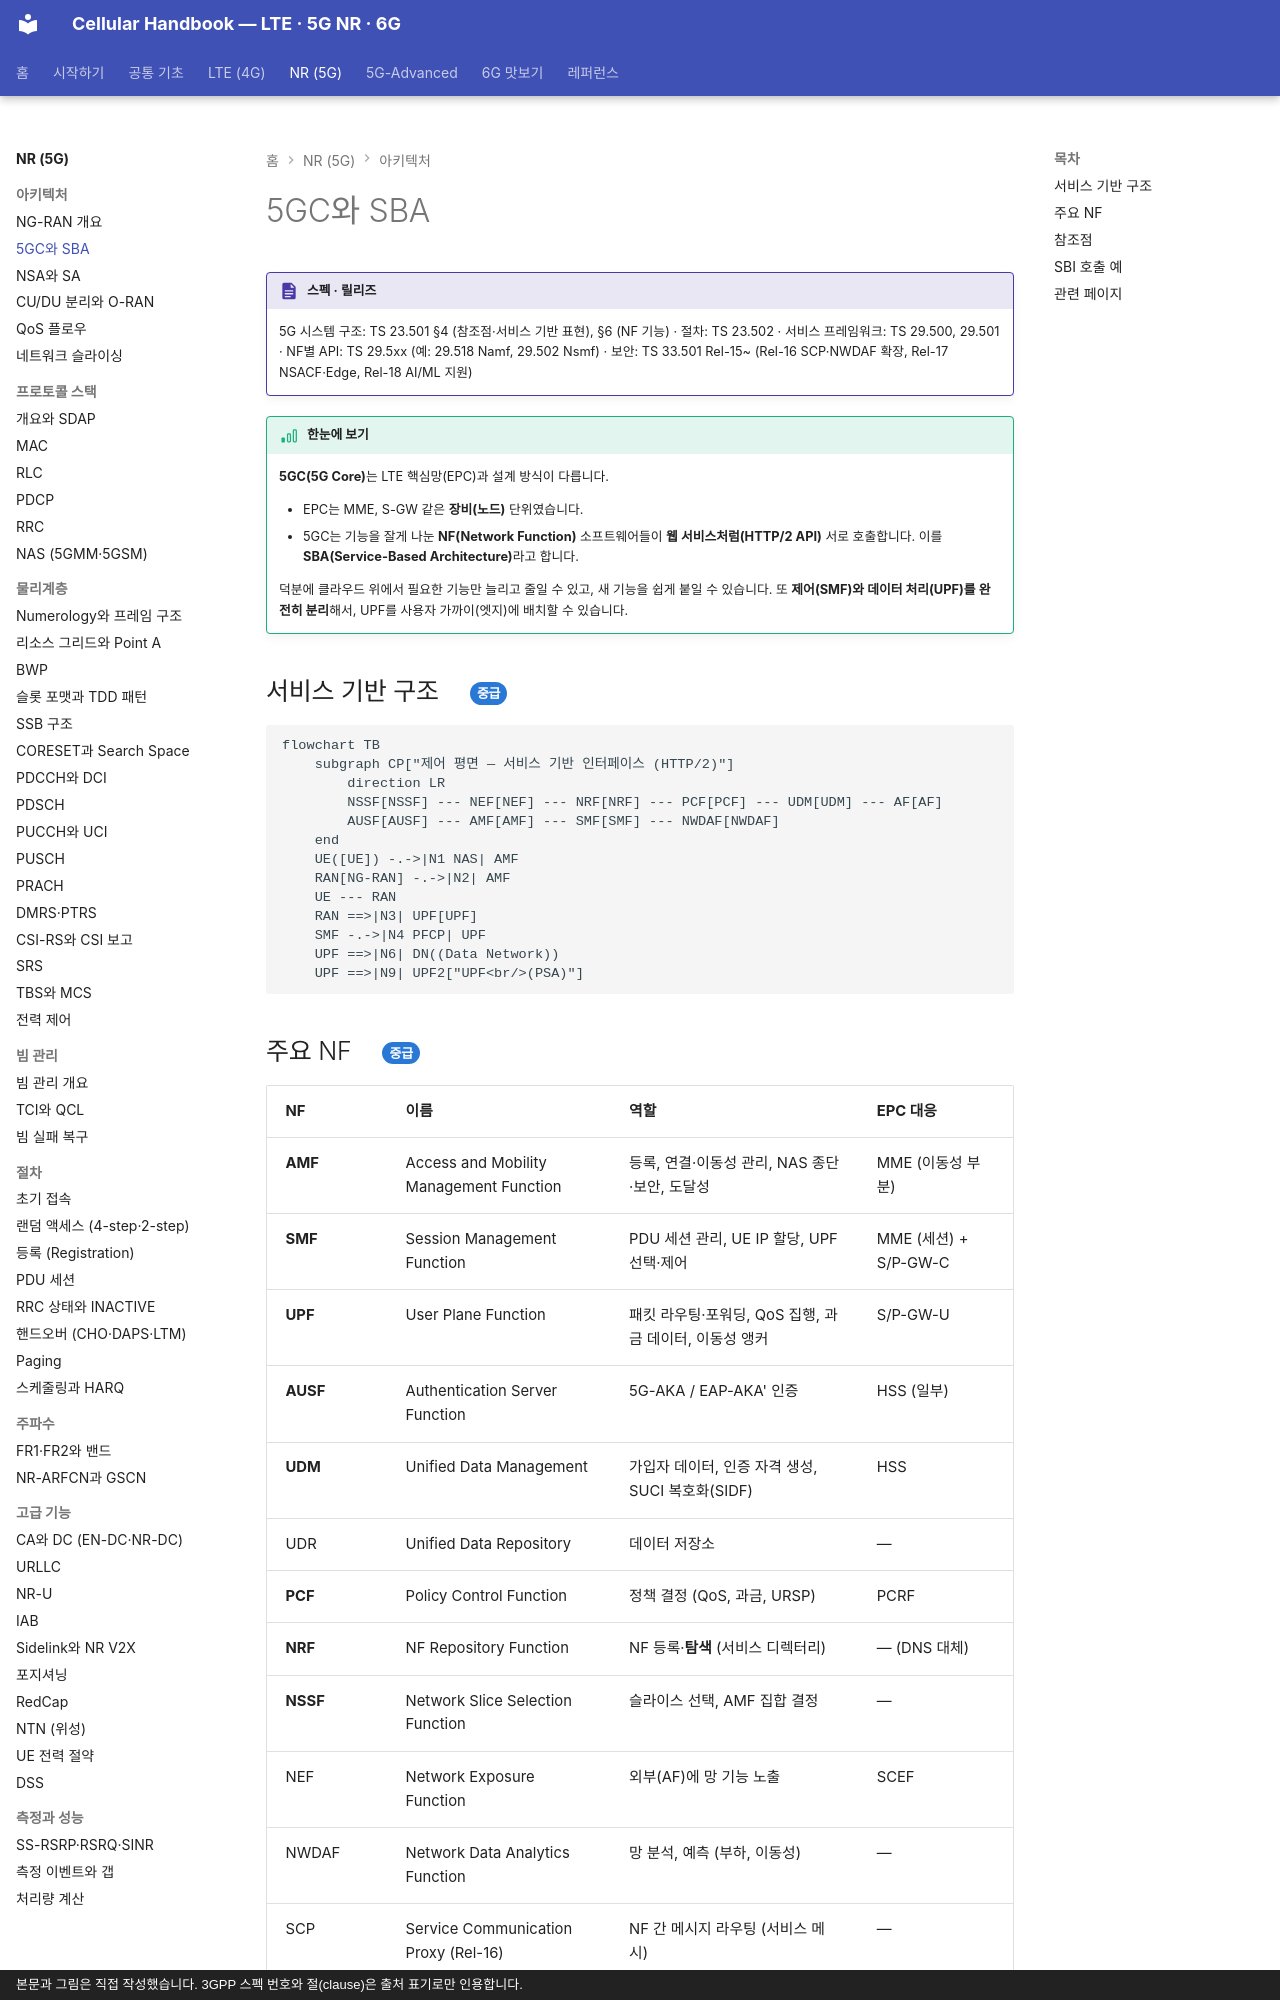

repository: goodhosup/cellular · page: nr/architecture/5gc-sba/index.html · generator: mkdocs · copyright: 본문과 그림은 직접 작성했습니다. 3GPP 스펙 번호와 절(clause)은 출처 표기로만 인용합니다.

# 5GC와 SBA

!!! spec "스펙 · 릴리즈"
    5G 시스템 구조: TS 23.501 §4 (참조점·서비스 기반 표현), §6 (NF 기능) · 절차: TS 23.502 · 서비스 프레임워크: TS 29.500, 29.501 · NF별 API: TS 29.5xx (예: 29.518 Namf, 29.502 Nsmf) · 보안: TS 33.501
    Rel-15~ (Rel-16 SCP·NWDAF 확장, Rel-17 NSACF·Edge, Rel-18 AI/ML 지원)

!!! basic "한눈에 보기"
    **5GC(5G Core)**는 LTE 핵심망(EPC)과 설계 방식이 다릅니다.

    - EPC는 MME, S-GW 같은 **장비(노드)** 단위였습니다.
    - 5GC는 기능을 잘게 나눈 **NF(Network Function)** 소프트웨어들이 **웹 서비스처럼(HTTP/2 API)** 서로 호출합니다. 이를 **SBA(Service-Based Architecture)**라고 합니다.

    덕분에 클라우드 위에서 필요한 기능만 늘리고 줄일 수 있고, 새 기능을 쉽게 붙일 수 있습니다.
    또 **제어(SMF)와 데이터 처리(UPF)를 완전히 분리**해서, UPF를 사용자 가까이(엣지)에 배치할 수 있습니다.

## 서비스 기반 구조 { .l2 }

```mermaid
flowchart TB
    subgraph CP["제어 평면 — 서비스 기반 인터페이스 (HTTP/2)"]
        direction LR
        NSSF[NSSF] --- NEF[NEF] --- NRF[NRF] --- PCF[PCF] --- UDM[UDM] --- AF[AF]
        AUSF[AUSF] --- AMF[AMF] --- SMF[SMF] --- NWDAF[NWDAF]
    end
    UE([UE]) -.->|N1 NAS| AMF
    RAN[NG-RAN] -.->|N2| AMF
    UE --- RAN
    RAN ==>|N3| UPF[UPF]
    SMF -.->|N4 PFCP| UPF
    UPF ==>|N6| DN((Data Network))
    UPF ==>|N9| UPF2["UPF<br/>(PSA)"]
```
